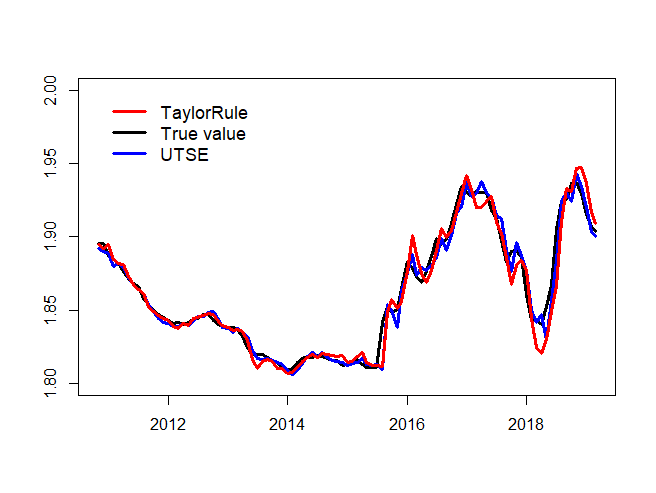

The table this chart was drawn from, first rows:
Time, Ture, h=1TSE, h=1NTaylor, h=1Taylor, h=1PPPNwe, Randomwalkh=1
2010/11/1, 1.895, 1.892, 1.895, 1.895, 1.899, 1.898
2010/12/1, 1.895, 1.89, 1.893, 1.892, 1.896, 1.895
2011/1/1, 1.888, 1.889, 1.896, 1.895, 1.896, 1.895
2011/2/1, 1.885, 1.88, 1.887, 1.884, 1.888, 1.888
2011/3/1, 1.882, 1.882, 1.884, 1.882, 1.885, 1.885
2011/4/1, 1.876, 1.879, 1.88, 1.881, 1.882, 1.882
2011/5/1, 1.872, 1.872, 1.874, 1.873, 1.877, 1.876
2011/6/1, 1.868, 1.868, 1.869, 1.867, 1.872, 1.872
2011/7/1, 1.866, 1.864, 1.866, 1.864, 1.869, 1.868
2011/8/1, 1.858, 1.861, 1.864, 1.862, 1.866, 1.866
2011/9/1, 1.854, 1.854, 1.855, 1.852, 1.859, 1.858
2011/10/1, 1.849, 1.849, 1.852, 1.849, 1.854, 1.854
2011/11/1, 1.847, 1.845, 1.848, 1.846, 1.85, 1.849
2011/12/1, 1.845, 1.842, 1.845, 1.845, 1.847, 1.847
2012/1/1, 1.843, 1.841, 1.844, 1.843, 1.845, 1.845
2012/2/1, 1.841, 1.839, 1.844, 1.839, 1.843, 1.843
2012/3/1, 1.842, 1.839, 1.839, 1.838, 1.841, 1.841
2012/4/1, 1.84, 1.841, 1.841, 1.841, 1.842, 1.842
2012/5/1, 1.841, 1.84, 1.839, 1.84, 1.84, 1.84
2012/6/1, 1.843, 1.842, 1.841, 1.844, 1.841, 1.841
2012/7/1, 1.844, 1.845, 1.843, 1.845, 1.843, 1.843
2012/8/1, 1.847, 1.845, 1.845, 1.846, 1.844, 1.844
2012/9/1, 1.847, 1.849, 1.847, 1.848, 1.847, 1.847
2012/10/1, 1.843, 1.849, 1.846, 1.847, 1.847, 1.847
2012/11/1, 1.84, 1.844, 1.841, 1.843, 1.843, 1.843
2012/12/1, 1.839, 1.838, 1.839, 1.84, 1.84, 1.84
2013/1/1, 1.837, 1.838, 1.838, 1.838, 1.839, 1.839
2013/2/1, 1.838, 1.835, 1.837, 1.836, 1.837, 1.837
2013/3/1, 1.837, 1.837, 1.839, 1.837, 1.838, 1.838
2013/4/1, 1.832, 1.835, 1.837, 1.836, 1.837, 1.837
2013/5/1, 1.824, 1.832, 1.833, 1.829, 1.832, 1.832
2013/6/1, 1.82, 1.822, 1.824, 1.816, 1.825, 1.824
2013/7/1, 1.82, 1.817, 1.819, 1.81, 1.821, 1.82
2013/8/1, 1.82, 1.816, 1.82, 1.815, 1.82, 1.82
2013/9/1, 1.818, 1.817, 1.82, 1.816, 1.82, 1.82
2013/10/1, 1.815, 1.816, 1.818, 1.815, 1.818, 1.818
2013/11/1, 1.814, 1.814, 1.814, 1.81, 1.815, 1.815
2013/12/1, 1.811, 1.813, 1.813, 1.81, 1.815, 1.814
2014/1/1, 1.809, 1.809, 1.81, 1.807, 1.811, 1.811
2014/2/1, 1.81, 1.806, 1.809, 1.808, 1.809, 1.809
2014/3/1, 1.814, 1.809, 1.811, 1.811, 1.811, 1.81
2014/4/1, 1.817, 1.814, 1.814, 1.815, 1.814, 1.814
2014/5/1, 1.819, 1.818, 1.817, 1.817, 1.817, 1.817
2014/6/1, 1.817, 1.821, 1.818, 1.819, 1.818, 1.819
2014/7/1, 1.819, 1.819, 1.817, 1.818, 1.817, 1.817
2014/8/1, 1.818, 1.821, 1.819, 1.821, 1.819, 1.819
2014/9/1, 1.817, 1.818, 1.818, 1.82, 1.818, 1.818
2014/10/1, 1.815, 1.816, 1.818, 1.819, 1.817, 1.817
2014/11/1, 1.816, 1.815, 1.816, 1.818, 1.816, 1.815
2014/12/1, 1.812, 1.814, 1.816, 1.819, 1.816, 1.816
2015/1/1, 1.813, 1.812, 1.814, 1.814, 1.813, 1.812
2015/2/1, 1.814, 1.814, 1.815, 1.815, 1.813, 1.813
2015/3/1, 1.817, 1.815, 1.817, 1.819, 1.814, 1.814
2015/4/1, 1.813, 1.817, 1.819, 1.821, 1.816, 1.817
2015/5/1, 1.811, 1.813, 1.815, 1.814, 1.813, 1.813
2015/6/1, 1.811, 1.812, 1.811, 1.812, 1.811, 1.811
2015/7/1, 1.811, 1.813, 1.812, 1.812, 1.811, 1.811
2015/8/1, 1.841, 1.809, 1.812, 1.812, 1.811, 1.811
2015/9/1, 1.851, 1.854, 1.845, 1.849, 1.839, 1.841
2015/10/1, 1.848, 1.85, 1.855, 1.857, 1.849, 1.851
... 41 more rows
